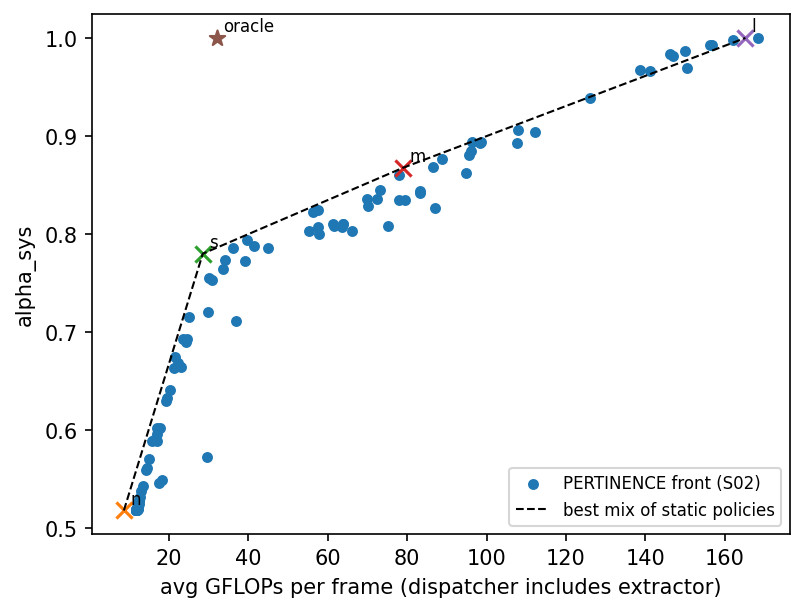

Source data for this figure (header and first rows):
individual, alpha_sys, avg_gflops, gain_over_static_hull, exact_match_vs_ideal, share_n, share_s, share_m, share_l, balanced
88, 0.5179, 11.9, -0.0416, 0.5179, 1.0, 0.0, 0.0, 0.0, False
22, 0.5179, 11.9, -0.0416, 0.5179, 1.0, 0.0, 0.0, 0.0, False
107, 0.5179, 11.9, -0.0416, 0.5179, 1.0, 0.0, 0.0, 0.0, False
5, 0.5179, 11.9, -0.0416, 0.5179, 1.0, 0.0, 0.0, 0.0, False
20, 0.5179, 11.9, -0.0416, 0.5179, 1.0, 0.0, 0.0, 0.0, False
86, 0.5179, 11.9, -0.0416, 0.5179, 1.0, 0.0, 0.0, 0.0, False
61, 0.5179, 11.9, -0.0416, 0.5179, 1.0, 0.0, 0.0, 0.0, False
6, 0.5179, 11.9, -0.0416, 0.5179, 1.0, 0.0, 0.0, 0.0, False
44, 0.5179, 11.9, -0.0416, 0.5179, 1.0, 0.0, 0.0, 0.0, False
12, 0.5179, 11.9, -0.0416, 0.5179, 1.0, 0.0, 0.0, 0.0, False
2, 0.5179, 11.9, -0.0416, 0.5179, 1.0, 0.0, 0.0, 0.0, False
11, 0.5179, 11.9, -0.0416, 0.5179, 1.0, 0.0, 0.0, 0.0, False
82, 0.5179, 11.91, -0.0418, 0.5173, 0.9994, 0.0006, 0.0, 0.0, False
53, 0.5191, 11.94, -0.0409, 0.5185, 0.9982, 0.0018, 0.0, 0.0, False
73, 0.5185, 11.94, -0.0415, 0.5179, 0.9982, 0.0018, 0.0, 0.0, False
108, 0.5185, 11.94, -0.0415, 0.5173, 0.9982, 0.0018, 0.0, 0.0, False
60, 0.5185, 12, -0.0423, 0.5185, 0.9994, 0.0, 0.0, 0.0006, False
76, 0.5216, 12.05, -0.0399, 0.5179, 0.9926, 0.0074, 0.0, 0.0, False
75, 0.5203, 12.08, -0.0416, 0.5142, 0.9908, 0.0092, 0.0, 0.0, False
13, 0.5191, 12.09, -0.0429, 0.5185, 0.9988, 0.0, 0.0, 0.0012, False
15, 0.5197, 12.17, -0.0433, 0.5179, 0.9951, 0.0037, 0.0, 0.0012, False
100, 0.5197, 12.18, -0.0435, 0.516, 0.9945, 0.0043, 0.0, 0.0012, False
81, 0.5222, 12.25, -0.042, 0.5117, 0.9821, 0.0179, 0.0, 0.0, False
29, 0.524, 12.28, -0.0405, 0.5136, 0.9809, 0.0191, 0.0, 0.0, False
36, 0.5197, 12.3, -0.045, 0.5179, 0.9969, 0.0006, 0.0, 0.0025, False
55, 0.5277, 12.5, -0.0397, 0.5111, 0.9698, 0.0302, 0.0, 0.0, False
33, 0.5247, 12.55, -0.0435, 0.5173, 0.984, 0.0136, 0.0, 0.0025, False
95, 0.5284, 12.67, -0.0413, 0.5074, 0.9612, 0.0388, 0.0, 0.0, False
34, 0.5314, 12.82, -0.0402, 0.5068, 0.9538, 0.0462, 0.0, 0.0, False
47, 0.5382, 13.1, -0.0371, 0.5049, 0.9396, 0.0604, 0.0, 0.0, False
91, 0.5432, 13.53, -0.0378, 0.4988, 0.918, 0.082, 0.0, 0.0, False
35, 0.5592, 14.34, -0.0325, 0.4975, 0.8773, 0.1227, 0.0, 0.0, False
71, 0.5617, 14.45, -0.0315, 0.4988, 0.8718, 0.1282, 0.0, 0.0, False
103, 0.5703, 15.08, -0.0312, 0.4963, 0.8397, 0.1603, 0.0, 0.0, False
84, 0.5888, 15.94, -0.024, 0.5018, 0.7965, 0.2035, 0.0, 0.0, False
104, 0.59, 16.26, -0.027, 0.492, 0.7805, 0.2195, 0.0, 0.0, False
56, 0.5888, 17.04, -0.0386, 0.455, 0.7411, 0.2589, 0.0, 0.0, False
28, 0.5956, 17.07, -0.0322, 0.4784, 0.7522, 0.246, 0.0, 0.0018, False
52, 0.6017, 17.13, -0.0268, 0.4803, 0.7367, 0.2633, 0.0, 0.0, False
90, 0.5456, 17.61, -0.0893, 0.5099, 0.9581, 0.0062, 0.0, 0.0358, False
26, 0.6023, 17.88, -0.036, 0.4741, 0.7287, 0.267, 0.0, 0.0043, False
7, 0.5493, 18.3, -0.0946, 0.5129, 0.9575, 0.0018, 0.0, 0.0407, False
41, 0.6295, 19.4, -0.0291, 0.4408, 0.6221, 0.3779, 0.0, 0.0, False
67, 0.6326, 19.51, -0.0274, 0.4414, 0.6165, 0.3835, 0.0, 0.0, False
94, 0.6406, 20.24, -0.029, 0.4254, 0.5801, 0.4199, 0.0, 0.0, False
99, 0.6628, 21.28, -0.0205, 0.4303, 0.5277, 0.4723, 0.0, 0.0, False
97, 0.6745, 21.52, -0.012, 0.4439, 0.5154, 0.4846, 0.0, 0.0, False
98, 0.6683, 22.31, -0.0285, 0.4112, 0.476, 0.524, 0.0, 0.0, False
14, 0.664, 23.23, -0.0451, 0.4057, 0.4377, 0.561, 0.0, 0.0012, False
30, 0.6924, 23.63, -0.0219, 0.4174, 0.4094, 0.5906, 0.0, 0.0, False
17, 0.6893, 24.26, -0.0334, 0.4149, 0.3859, 0.6128, 0.0, 0.0012, False
21, 0.6924, 24.53, -0.0338, 0.4131, 0.3724, 0.6264, 0.0, 0.0012, False
101, 0.7152, 25.01, -0.0174, 0.4075, 0.3397, 0.6603, 0.0, 0.0, False
58, 0.5721, 29.54, -0.2094, 0.4612, 0.8748, 0.0142, 0.0, 0.111, False
45, 0.7207, 29.88, -0.0614, 0.4094, 0.315, 0.6529, 0.0, 0.0321, False
46, 0.7546, 30.2, -0.0281, 0.3742, 0.1418, 0.849, 0.0, 0.0092, False
43, 0.7534, 30.91, -0.0305, 0.3748, 0.1443, 0.8409, 0.0, 0.0148, False
42, 0.7645, 33.65, -0.0242, 0.3866, 0.1634, 0.799, 0.0, 0.0376, False
37, 0.7737, 34.29, -0.0161, 0.3705, 0.1054, 0.8607, 0.0, 0.0339, False
78, 0.7855, 36.22, -0.0077, 0.312, 0.0, 0.9673, 0.0, 0.0327, False
... 49 more rows
